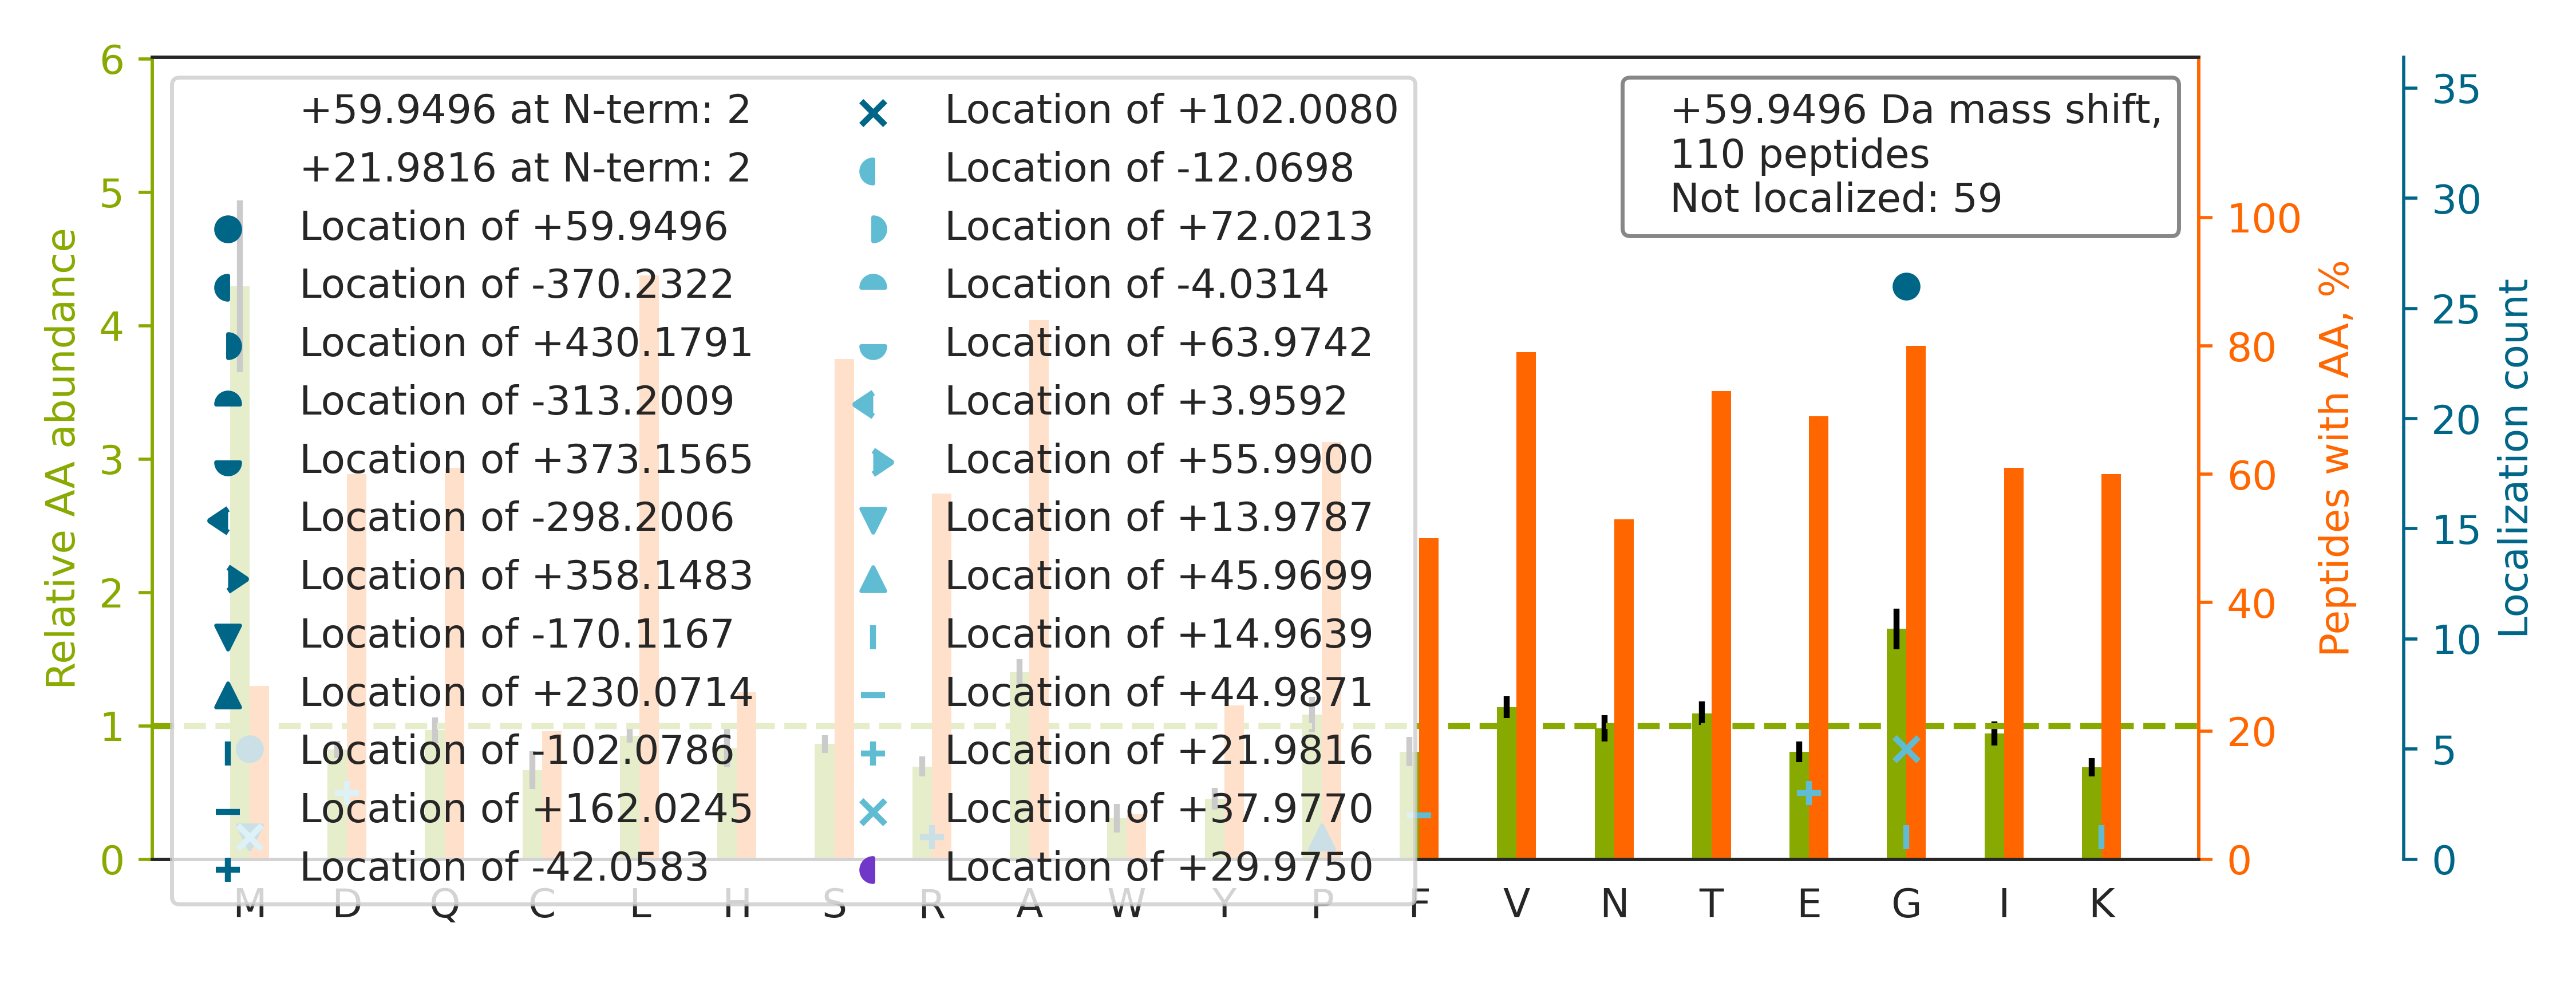

The table this chart was drawn from, first rows:
top isoform	localization score	spectrum
R.KGLIAAICAG[+60]PTALLAHEIGFGSK.V	0.1635	32CPTAC_COprospective_W_VU_20150818_20CO…
K.SHCIAEVENDEM[+60]PADLPSLAADFVESK.D	0.8789	12CPTAC_COprospective_W_VU_20151016_05CO…
R.QLGCGWATSAPGNARFGQGSGPIVLDDVR.C		04CPTAC_COprospective_W_VU_20150915_05CO…
K.LVQDVANNTNEEAGDGTTTATVLAR.S		17CPTAC_COprospective_W_VU_20150807_09CO…
R.GAPGAVGAPGPAGATGDRGEAGAAGPAGPAGPR.G		73CPTAC_COprospective_W_VU_20160422_11CO…
R.NFILDQTNVSAAAQR.R		19CPTAC_COprospective_W_VU_20151112_14CO…
R.GFSGLQGPPGPPGSPGEQGPSGASGPAGPR.G		82CPTAC_COprospective_W_VU_20160520_11CO…
K.IDEPLEGSEDRIITITG[+60]TQDQIQNAQYLLQNSV…	0.5079	64CPTAC_COprospective_W_VU_20160318_11CO…
K.HTGPGILSMANAGPNTNGSQFFICTAK.T		50CPTAC_COprospective_W_VU_20151222_05CO…
R.APLQVAVLGPTGVAEPVEVRDNGDGTHTVHYTPATDGP…		54CPTAC_COprospective_W_VU_20160226_01CO…
R.FQSSAVM[+38]ALQEACE[+22]AYLVGLFEDTNLCA…	0.5097	39CPTAC_COprospective_W_VU_20150909_09CO…
K.TLAESALQLLYTAK.E		69CPTAC_COprospective_W_VU_20160407_22CO…
K.AVSSAIAQLLGEVAQGNENYAGIAAR.D		71CPTAC_COprospective_W_VU_20160414_14CO…
R.TTGIVMDSGDGVTHIVPIYEGYALPHAILR.L		32CPTAC_COprospective_W_VU_20150818_20CO…
-.ASAVSPANLPAVLLQPR.W		40CPTAC_COprospective_W_VU_20150909_05CO…
R.FQSAAIGALQEASEAYLVGLFEDTNLCAIHAK.R		44CPTAC_COprospective_W_VU_20151202_20CO…
K.NMITGTSQADCAVLIVAAGVGEFEAGISK.N		32CPTAC_COprospective_W_VU_20150818_20CO…
R.AQGPDGGLTASTYSYLGGFDSSSNVLAGQLR.G		05CPTAC_COprospective_W_VU_20150915_05CO…
K.VTVAGLAGKDPVQCSR.D		63CPTAC_COprospective_W_VU_20160316_11CO…
R.GGLGGGYGGASGMGGITAVTVNQSLLSPLVLEVDPNIQ…		57CPTAC_COprospective_W_VU_20160317_15CO…
R.TALLDAAGVASLLTTAEVVVTEIPK.E		61CPTAC_COprospective_W_VU_20160707_11CO…
R.VVSVLTVLHQDWLNGK.E		35CPTAC_COprospective_W_VU_20150901_16CO…
K.TAM[+60]LLALQRPELVER.L	0.56	99CPTAC_COprospective_W_VU_20160801_11CO…
R.VIDVFAMPQSGTGVSVEAVDPVFQAK.M		65CPTAC_COprospective_W_VU_20160322_05CO…
R.VSCLGVTADGMAVATGSWDSFLK.I		44CPTAC_COprospective_W_VU_20151202_20CO…
K.IVSLFAEHNDLQYAAPGGLIGVGTK.I		08CPTAC_COprospective_W_VU_20150928_05CO…
K.VISELNG[+60]KNIEDVIAQGIGK.L	0.05532	99CPTAC_COprospective_W_VU_20160801_11CO…
K.VLG[+60]AFSDGLAHLDNLK.G	0.05724	29CPTAC_COprospective_W_VU_20150810_11CO…
K.FGAGAAGVLPGVGGAGVPGVPGAIPGIGGIAGVGTPAA…		33CPTAC_COprospective_W_VU_20150818_11CO…
R.AAVAASGLNTMLEGNGQYTLLAPTNEAFEK.I		87CPTAC_COprospective_W_VU_20160701_09CO…
R.GLTGPIGPPGPAGAPGDKGESGPSGPAGPTGAR.G		20CPTAC_COprospective_W_VU_20151112_20CO…
R.TPSSYG[+15]AGELLDF[+45]SLADAVNQEFLTTR.…	0.6988	69CPTAC_COprospective_W_VU_20160407_22CO…
K.LSDAG[+60]ITPLFLTR.Q	1.0	99CPTAC_COprospective_W_VU_20160801_11CO…
K.QM[+60]EQISQFLQAAER.Y	0.9249	89CPTAC_COprospective_W_VU_20160707_11CO…
K.SVTQGFSFNILCVGETGIGK.S		05CPTAC_COprospective_W_VU_20150915_05CO…
K.DMALTAFVLISLQEAKDICEEQVNSLPGSITK.A		88CPTAC_COprospective_W_VU_20160705_11CO…
R.VIGLSSDLQQVGGASAR.I		99CPTAC_COprospective_W_VU_20160801_11CO…
K.TMTPTYDAHDGSPLSPTSAWFGDSALSEGNPGILAVSQ…		76CPTAC_COprospective_W_VU_20160502_11CO…
K.GFQQILAGEYDHLPEQAFYMVGPIEEAVAK.A		26CPTAC_COprospective_W_VU_20150810_05CO…
R.KPLVIIAEDVDGEALSTLVLNR.L		03CPTAC_COprospective_W_VU_20150624_05CO…
K.D[+22]LVLG[+38]PSGVLQGIRPGK.C	0.5025	62CPTAC_COprospective_W_VU_20160311_05CO…
R.FLEQQNAALAAEVNR.L		82CPTAC_COprospective_W_VU_20160520_11CO…
R.D[+22]TTPLNVLCSPG[+38]IQVVSVGIK.D	0.05588	68CPTAC_COprospective_W_VU_20160406_14CO…
K.LAQAAQSSVATITR.L		68CPTAC_COprospective_W_VU_20160406_14CO…
R.VGAGAPVYMAAVLEYLTAEILELAGNAAR.D		62CPTAC_COprospective_W_VU_20160311_05CO…
K.G[+60]ILAADESTGSIAK.R	1	65CPTAC_COprospective_W_VU_20160322_05CO…
R.AITVFSPDG[+60]HLFQVEYAQEAVK.K	0.6823	42CPTAC_COprospective_W_VU_20151124_05CO…
K.NHLVEIPPNLPSSLVELR.I		85CPTAC_COprospective_W_VU_20160630_11CO…
R.NLVWNAGALHYSDEVEIIQGLTR.M		59CPTAC_COprospective_W_VU_20160308_13CO…
K.IG[+60]LFGGAGVGK.T	0.9961	67CPTAC_COprospective_W_VU_20160324_16CO…
R.QEPSQG[+60]TTTFAVTSILR.V	1	68CPTAC_COprospective_W_VU_20160406_14CO…
K.TFPGFFSPM[+102]LGEFVSETESR[-42]GSESGIF…	0.9939	28CPTAC_COprospective_W_VU_20150810_05CO…
R.SGG[+38]TE[+22]GLLAEKLEALITQTR.A	0.9123	57CPTAC_COprospective_W_VU_20160317_15CO…
K.LVING[+60]NPITIFQER.D	0.02523	08CPTAC_COprospective_W_VU_20150928_05CO…
K.SGTASVVCLLNNFYPR.E		36CPTAC_COprospective_W_VU_20150824_11CO…
K.TG[+60]AAPIIDVVR.S	1.0	66CPTAC_COprospective_W_VU_20160323_11CO…
K.TPAQFDADELR.A		66CPTAC_COprospective_W_VU_20160323_11CO…
R.YALQMEQLNGILLHLESELAQTR.A		40CPTAC_COprospective_W_VU_20150909_05CO…
K.QNVVPTVLALGSDVDMDVLTTLSLGDR.A		41CPTAC_COprospective_W_VU_20151124_21CO…
K.NQLTSNPENTVFDAK.R		92CPTAC_COprospective_W_VU_20160728_11CO…
... 50 more rows
